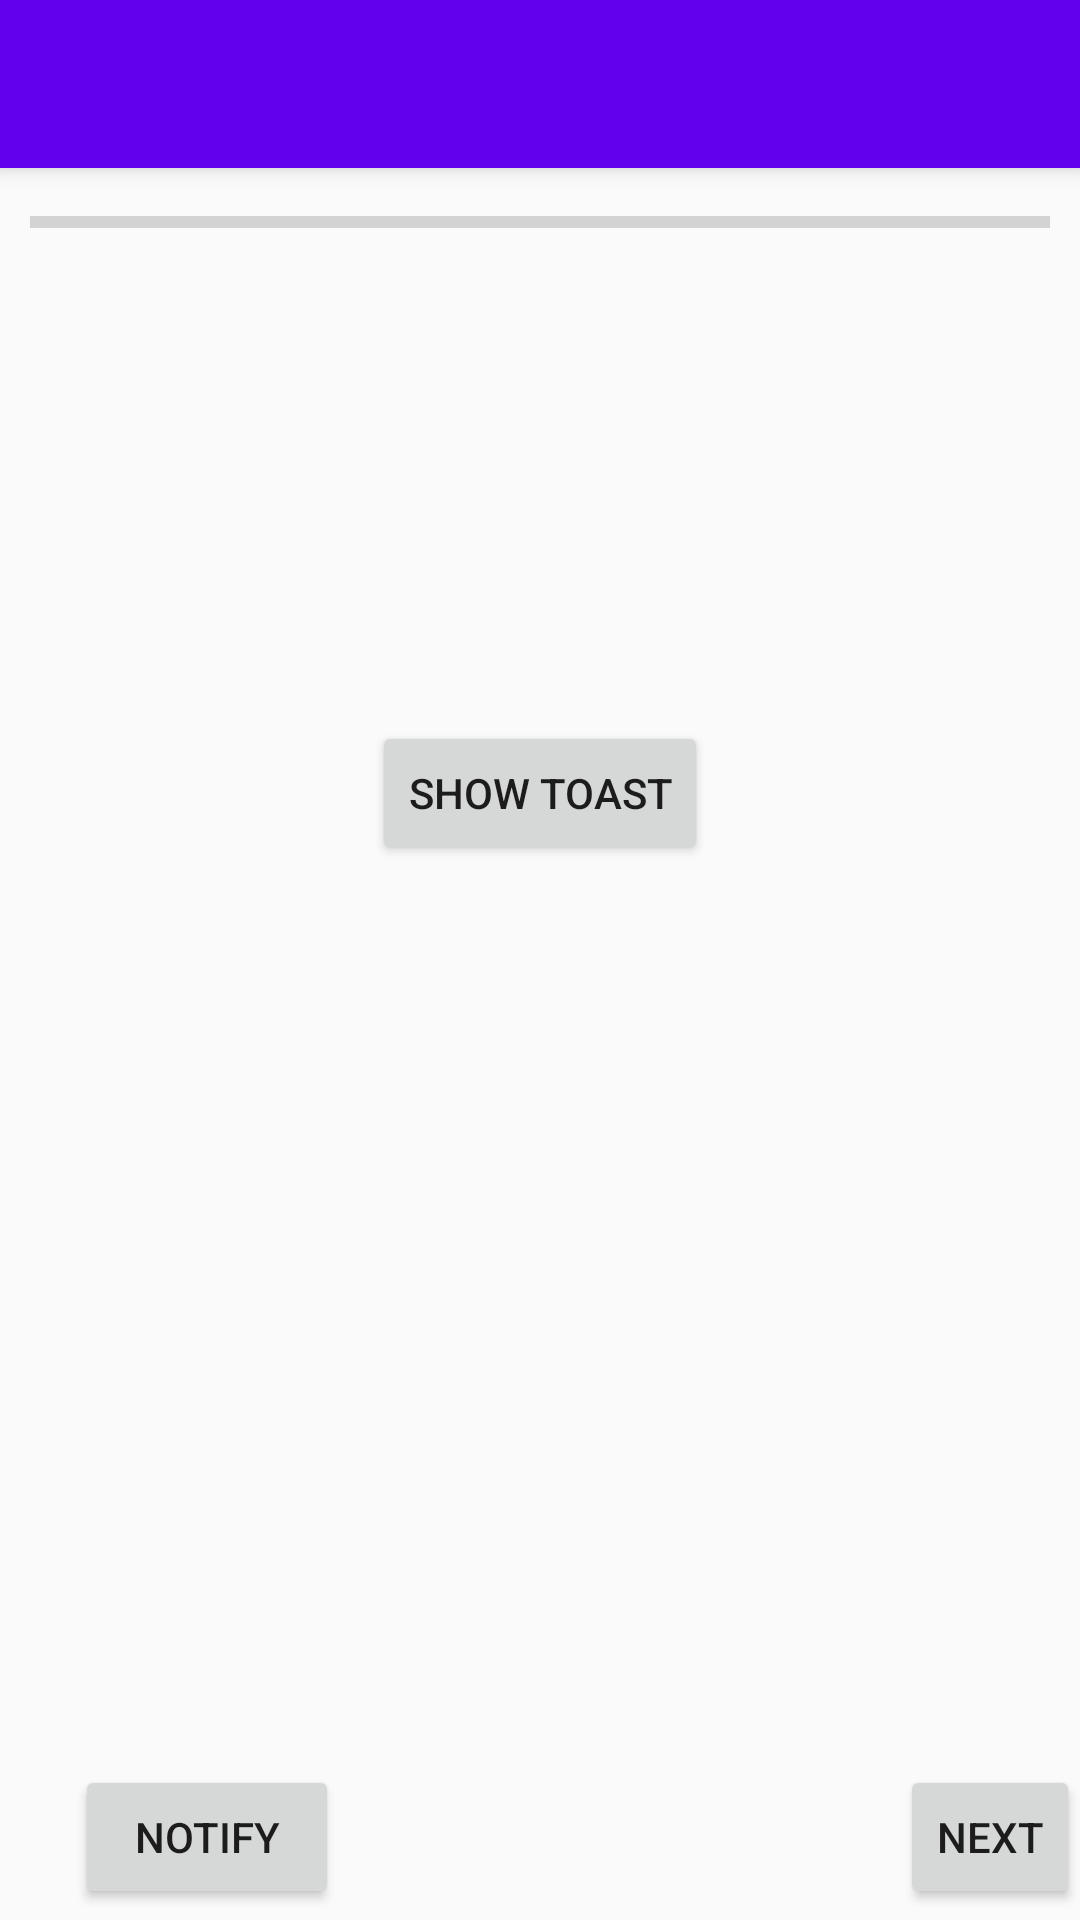

Write the Android layout XML for this screen, with the resource values it uses.
<!-- AndroidManifest.xml: application theme Theme.AppCompat.Light.NoActionBar -->
<!-- res/layout/progress_bar.xml -->
<?xml version="1.0" encoding="utf-8"?>
<RelativeLayout xmlns:android="http://schemas.android.com/apk/res/android"
    android:layout_width="match_parent"
    android:layout_height="match_parent">

    <include
        android:id="@+id/toolbar"
        layout="@layout/toolbar" />

    <ProgressBar
        android:layout_below="@+id/toolbar"
        android:id="@+id/progressbar"
        android:layout_width="match_parent"
        android:layout_height="wrap_content"
        android:layout_centerHorizontal="true"
        android:layout_margin="10dp"
        style="@style/Widget.AppCompat.ProgressBar.Horizontal"/>

    <TextView
        android:id="@+id/LoadingCompleteTextView"
        android:layout_width="wrap_content"
        android:layout_height="wrap_content"
        android:text="You Won :)"
        android:layout_below="@+id/progressbar"
        android:layout_centerHorizontal="true"
        android:layout_marginTop="16dp"
        android:textSize="24sp"
        android:visibility="invisible"
        android:textColor="@android:color/black"/>

    <Button
        android:id="@+id/toastbutton"
        android:layout_width="wrap_content"
        android:layout_height="wrap_content"
        android:text="Show Toast"
        android:layout_below="@id/LoadingCompleteTextView"
        android:layout_centerHorizontal="true"
        android:layout_marginTop="100dp"/>

    <Button
        android:id="@+id/nextbutton"
        android:layout_width="wrap_content"
        android:layout_height="wrap_content"
        android:text="Next"
        android:layout_below="@id/toastbutton"
        android:layout_marginLeft="300dp"
        android:layout_marginTop="300dp"
        android:layout_marginStart="300dp" />

    <Button
        android:id="@+id/notificationbutton"
        android:layout_width="wrap_content"
        android:layout_height="wrap_content"
        android:text="Notify"
        android:layout_below="@id/toastbutton"
        android:layout_marginTop="300dp"
        android:layout_marginLeft="25dp"

         />


</RelativeLayout>
<!-- res/layout/toolbar.xml (included above) -->
<?xml version="1.0" encoding="utf-8"?>
<androidx.appcompat.widget.Toolbar xmlns:android="http://schemas.android.com/apk/res/android"
    android:layout_width="match_parent"
    android:layout_height="wrap_content"
    android:background="@color/design_default_color_primary"
    android:elevation="4dp">

</androidx.appcompat.widget.Toolbar>
<!-- resources referenced by this layout -->
<resources>

</resources>
